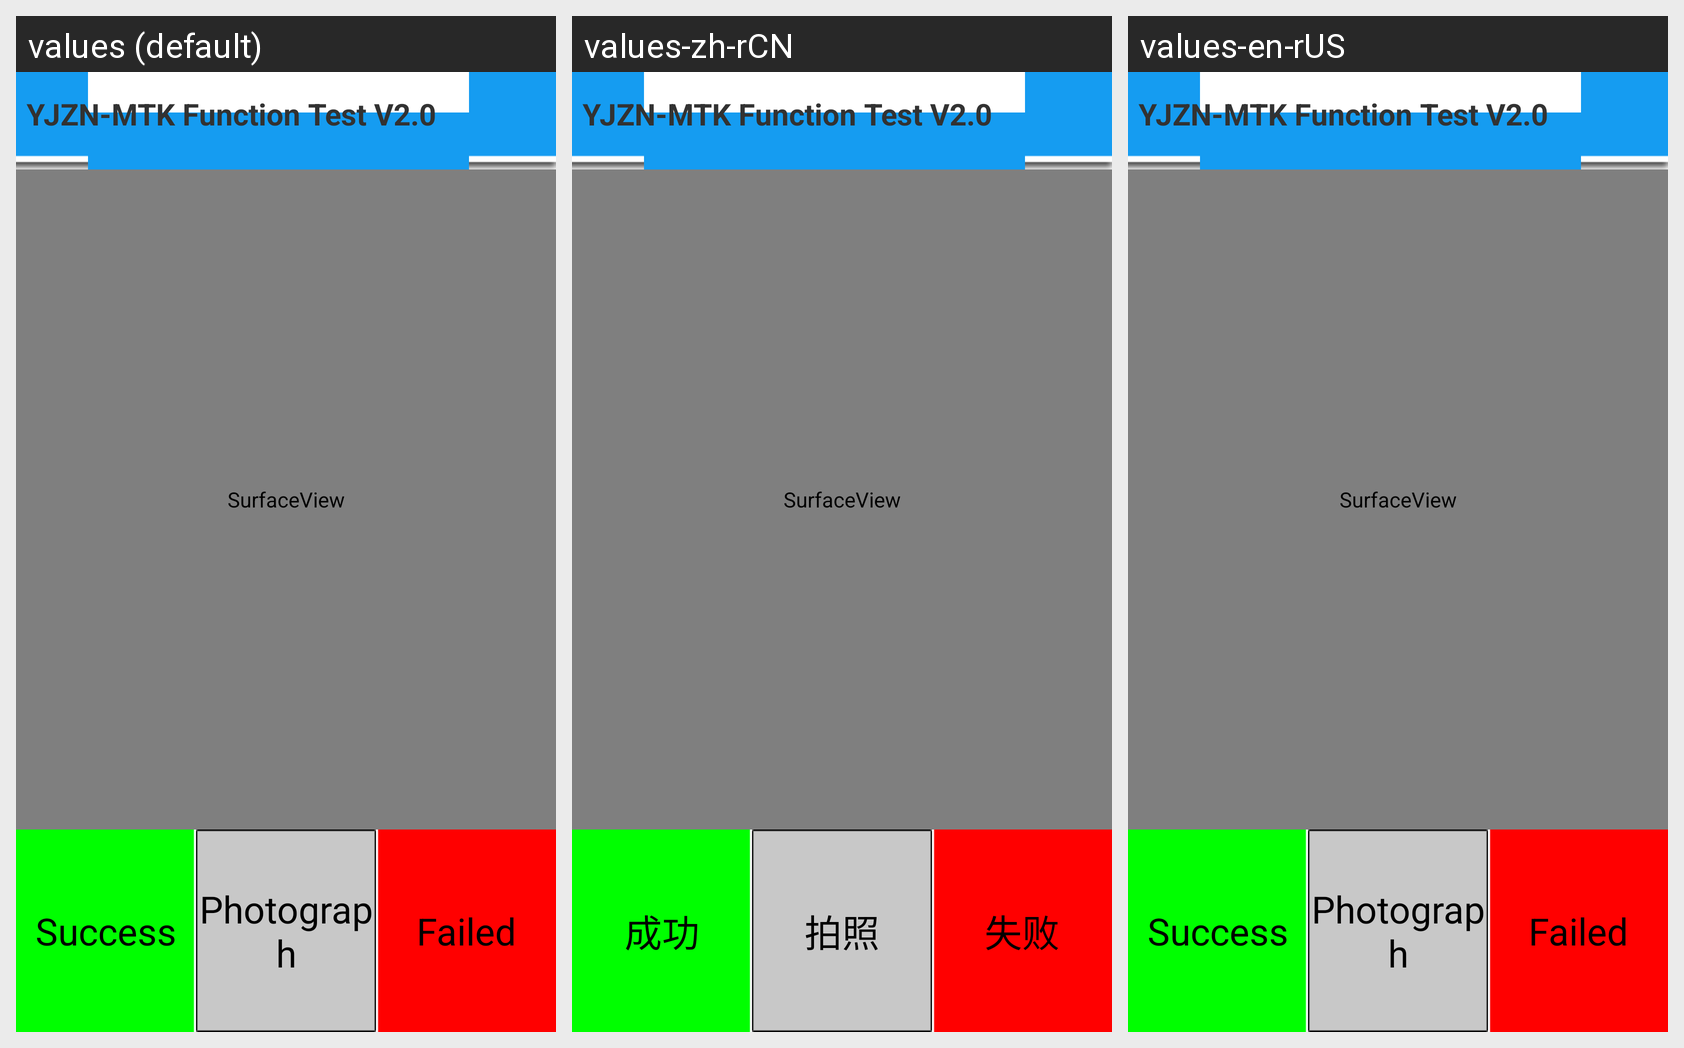

Locale-by-locale string values for the Android screen shown in this grid:
Android screen res/layout/camera.xml rendered under 3 locales, left to right: values (default), values-zh-rCN, values-en-rUS. Device: Nexus 5 (rendered at 1080×1920; each locale shown at half size, 540×960, under a caption strip naming it); theme android:Theme.Light.NoTitleBar.
Strings drawn on this screen, with the default value and each locale's value (text and hints the layout hard-codes, and strings that could not be matched under every locale, appear in the picture but are not listed):

yjzn_header
  values: YJZN-MTK Function Test V2.0
  values-zh-rCN: YJZN-MTK Function Test V2.0
  values-en-rUS: YJZN-MTK Function Test V2.0  [not translated; the default value is used]

Success
  values: Success
  values-zh-rCN: 成功
  values-en-rUS: Success  [not translated; the default value is used]

Camera_takepic
  values: Photograph
  values-zh-rCN: 拍照
  values-en-rUS: Photograph  [not translated; the default value is used]

Failed
  values: Failed
  values-zh-rCN: 失败
  values-en-rUS: Failed  [not translated; the default value is used]
